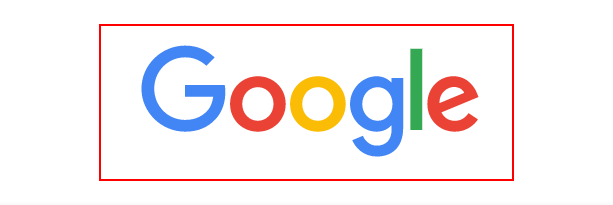
Workflow: Ocr

Step 1: screenshot-of of the element '水平滚动条' in window '新标签页 - Google Chrome' (chrome.exe)
